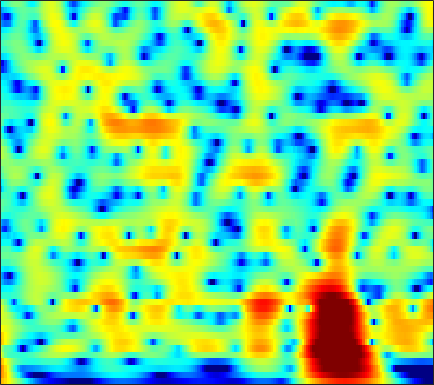

Data behind this chart, as committed beside it:
7.8667, 7.2051, 6.2663, 5.2635, 4.4704, 3.3584, 2.1848, 1.2659, -0.0071522, -1.333, -2.7046, -3.7558, -5.1812, -6.6137, -7.6783, -9.0509, -10.336, -11.213, -12.236, -13.067, -13.719, -14.14, -14.666, -15.186
9.62, 8.484, 6.853, 5.081, 3.657, 1.627, -0.5495, -2.272, -4.667, -7.128, -9.576, -11.36, -13.64, -15.93, -17.77, -20.7, -24.64, -28.13, -27.02, -22.07, -18.57, -16.71, -14.88, -13.55
9.845, 8.407, 6.345, 4.102, 2.292, -0.2965, -3.062, -5.177, -7.771, -9.545, -10.15, -10.08, -9.79, -9.564, -9.401, -9.132, -8.834, -8.605, -8.276, -7.885, -7.43, -7.066, -6.602, -6.209
7.938, 6.565, 4.779, 3.087, 1.909, 0.4893, -0.726, -1.493, -2.322, -2.93, -3.311, -3.478, -3.643, -3.768, -3.809, -3.768, -3.62, -3.477, -3.275, -3.084, -2.913, -2.799, -2.671, -2.589
3.924, 1.605, -0.8878, -2.226, -2.592, -2.735, -2.836, -2.952, -3.18, -3.372, -3.38, -3.256, -2.988, -2.645, -2.352, -1.905, -1.393, -0.9822, -0.4326, 0.09719, 0.5783, 0.9004, 1.275, 1.586
2.545, 0.2203, -1.421, -1.808, -2.034, -2.755, -4.173, -5.863, -9.459, -15.27, -19.47, -15.38, -10.71, -7.833, -6.444, -5.248, -4.455, -3.929, -3.175, -2.262, -1.187, -0.3268, 0.7982, 1.818
7.614, 6.368, 4.787, 3.26, 2.109, 0.519, -1.145, -2.512, -4.52, -6.059, -6.651, -6.822, -7.114, -7.542, -8.051, -9.275, -11.65, -14.83, -24.24, -19.65, -11.91, -8.58, -5.428, -3.128
6.987, 6.109, 4.972, 3.863, 3.05, 1.989, 0.9992, 0.2855, -0.7684, -1.829, -2.659, -3.164, -3.854, -4.582, -5.101, -5.715, -6.312, -6.76, -7.163, -7.029, -6.282, -5.511, -4.493, -3.59
4.906, 4.525, 3.981, 3.383, 2.904, 2.204, 1.526, 1.086, 0.4653, -0.2901, -1.036, -1.492, -1.963, -2.357, -2.598, -2.783, -2.811, -2.756, -2.652, -2.541, -2.373, -2.197, -1.937, -1.75
2.915, 3.125, 3.081, 2.755, 2.368, 1.64, 0.7386, 0.1441, -0.5537, -1.362, -2.24, -2.764, -3.172, -3.233, -3.137, -2.844, -2.373, -1.907, -1.23, -0.6475, -0.2215, 0.005663, 0.2417, 0.3942
3.605, 3.228, 2.546, 1.69, 1.012, -0.03979, -1.515, -2.717, -4.067, -5.539, -7.891, -10.43, -14.21, -13.44, -10.16, -6.544, -4.127, -2.841, -1.534, -0.4893, 0.3042, 0.7135, 1.087, 1.352
4.018, 2.842, 1.071, -0.9785, -2.507, -4.014, -5.124, -5.738, -6.057, -5.899, -6.125, -6.534, -6.418, -5.562, -4.734, -3.238, -1.512, -0.4824, 0.2464, 0.4102, 0.3039, 0.0903, -0.277, -0.5201
1.849, 0.8891, -0.8024, -3.246, -5.444, -8.57, -13.06, -9.174, -4.816, -2.884, -1.397, -0.516, 0.3282, 1.201, 1.81, 2.322, 2.525, 2.592, 2.466, 1.776, 0.3087, -1.361, -4.873, -12.06
-3.553, -3.22, -3.151, -3.406, -3.555, -3.053, -2.885, -2.946, -2.29, -1.297, -0.362, 0.3432, 1.063, 1.557, 1.945, 2.404, 2.543, 2.441, 2.227, 1.871, 1.21, 0.5895, -0.207, -0.779
-5.371, -5.32, -5.274, -5.107, -5.146, -4.808, -3.654, -3.002, -2.368, -1.488, -0.5879, 0.02285, 0.8337, 1.478, 1.813, 2.192, 2.506, 2.603, 2.554, 2.427, 2.226, 1.988, 1.604, 1.229
-7.238, -8.28, -9.675, -10.53, -10.26, -9.343, -7.84, -6.176, -4.106, -2.495, -1.145, -0.3134, 0.6266, 1.478, 1.981, 2.431, 2.747, 2.94, 3.044, 2.975, 2.826, 2.661, 2.341, 1.911
-8.102, -9.78, -12.97, -16.89, -19.1, -14.31, -9.183, -7.075, -4.671, -2.676, -1.145, -0.1506, 0.8796, 1.634, 2.134, 2.653, 2.929, 3.042, 3.13, 3.067, 2.857, 2.648, 2.301, 1.844
-5.213, -5.539, -5.952, -5.963, -5.514, -5.338, -4.384, -3.302, -2.125, -1.02, -0.05801, 0.6213, 1.456, 2.022, 2.326, 2.689, 2.876, 2.858, 2.739, 2.534, 2.173, 1.829, 1.334, 0.8045
-2.661, -2.585, -2.443, -2.427, -2.175, -1.497, -1.29, -0.9552, -0.2553, 0.3682, 1.051, 1.475, 1.97, 2.47, 2.705, 2.804, 2.808, 2.689, 2.266, 1.654, 0.9019, 0.2206, -0.7525, -1.616
-1.201, -1.074, -0.8959, -0.8734, -1.176, -0.8702, -0.5272, -0.5283, -0.2212, 0.3315, 1.086, 1.667, 2.263, 2.838, 3.226, 3.409, 3.305, 3.121, 2.514, 1.427, -0.08868, -1.635, -4.493, -8.152
-2.177, -1.851, -1.753, -1.59, -1.986, -3.524, -4.199, -4.741, -5.145, -3.98, -2.238, -0.8031, 1.044, 2.239, 2.881, 3.604, 3.813, 3.706, 3.389, 2.619, 1.375, 0.1949, -1.88, -4.161
-5.284, -4.718, -4.643, -4.74, -4.631, -6.957, -9.492, -11.99, -17.19, -12.02, -6.549, -4.164, -1.703, 0.1213, 0.8829, 1.656, 2.203, 2.281, 2.304, 2.237, 1.98, 1.809, 1.618, 1.439
-6.348, -6.482, -6.389, -7.062, -6.508, -5.712, -6.254, -5.8, -5.272, -4.369, -3.463, -2.432, -1.525, -0.9028, -0.4449, -0.428, -0.5047, -0.5306, -0.7047, -0.5303, -0.0007601, 0.4794, 1.287, 2.067
-10.22, -12.96, -13.93, -10.34, -9.112, -6.498, -4.476, -3.758, -2.604, -1.746, -1.148, -0.8839, -0.5822, -0.8412, -1.24, -2.148, -4.077, -5.972, -9.31, -10.29, -6.341, -3.46, -0.6553, 1.419
-7.961, -9.72, -10.2, -9.386, -6.815, -5.668, -3.822, -2.96, -2.061, -1.452, -0.8609, -0.7758, -0.7356, -0.9356, -1.461, -2.191, -3.633, -4.811, -6.309, -6.444, -4.537, -2.748, -0.4823, 1.274
-3.217, -3.71, -3.963, -4.141, -4.171, -3.423, -3.327, -2.894, -2.509, -2.198, -1.905, -1.673, -1.571, -1.37, -1.366, -1.397, -1.382, -1.44, -1.248, -0.9169, -0.309, 0.2348, 1.008, 1.782
-1.508, -1.857, -2.361, -2.412, -2.909, -3.107, -3.312, -3.536, -3.646, -3.563, -3.498, -3.198, -2.663, -2.181, -1.629, -1.103, -0.4851, -0.07632, 0.4145, 0.9407, 1.382, 1.729, 2.1, 2.399
-1.115, -1.39, -1.824, -2.291, -2.477, -3.587, -4.255, -5.219, -6.477, -7.506, -7.49, -6.919, -5.328, -3.645, -2.538, -1.088, -0.02139, 0.7442, 1.539, 2.179, 2.68, 2.942, 3.191, 3.234
-2.81, -2.614, -2.257, -2.664, -2.427, -3.467, -4.617, -6.186, -9.508, -15.9, -23.64, -13.5, -8.131, -4.468, -2.797, -0.9516, 0.437, 1.248, 2.221, 2.914, 3.489, 3.744, 3.945, 3.895
-7.982, -5.725, -3.574, -2.438, -2.222, -1.703, -2.294, -2.618, -3.454, -4.214, -4.295, -4.147, -3.219, -2.412, -1.6, -0.8556, 0.03121, 0.5988, 1.408, 2.207, 2.888, 3.313, 3.638, 3.742
-5.579, -3.962, -2.472, -0.8019, -0.3758, 0.2522, 0.4439, 0.4487, 0.3385, 0.006514, -0.2638, -0.6179, -1.13, -1.823, -2.479, -3.201, -3.832, -3.473, -2.398, -0.7295, 0.7531, 1.699, 2.594, 3.071
-2.357, -1.462, -0.1739, 0.3372, 1.218, 1.378, 1.811, 1.766, 1.653, 1.392, 0.7623, 0.2819, -0.9244, -2.429, -4.407, -8.068, -17.06, -21.31, -9.123, -4.238, -1.294, 0.1245, 1.448, 2.159
-1.298, -0.5786, 0.3329, 0.6314, 1.059, 1.214, 1.338, 1.317, 1.164, 1.01, 0.5459, 0.2878, -0.4446, -1.107, -1.93, -2.688, -3.4, -3.244, -2.631, -1.492, -0.4153, 0.2701, 0.8781, 1.204
0.4445, 0.6574, 0.5133, 0.7738, 0.3053, 0.3627, -0.07219, -0.1671, -0.3202, -0.4193, -0.2974, -0.2957, -0.08998, -0.04302, 0.1027, 0.1654, 0.3487, 0.4924, 0.7564, 1.012, 1.17, 1.224, 1.068, 0.7289
2.193, 1.778, 1.072, 0.2936, -0.5062, -1.69, -2.881, -3.677, -4.135, -3.912, -2.856, -2.037, -0.8061, 0.1614, 0.8929, 1.571, 2.211, 2.491, 2.827, 2.922, 2.852, 2.595, 2.039, 1.065
2.336, 1.49, 0.4692, -1.414, -2.387, -5.216, -8.482, -12.75, -23.82, -14.29, -8.322, -5.343, -2.77, -0.6803, 0.3536, 1.657, 2.512, 3.082, 3.539, 3.793, 3.785, 3.581, 3.055, 2.133
0.3598, -0.6416, -1.976, -3.795, -4.629, -6.554, -7.814, -9.037, -9.593, -8.89, -6.97, -5.668, -3.69, -2.162, -1.026, 0.1725, 1.218, 1.885, 2.579, 3.089, 3.337, 3.403, 3.236, 2.872
-2.054, -3.404, -5.735, -7.231, -8.7, -8.763, -8.631, -8.224, -7.637, -6.745, -6.167, -5.354, -4.609, -3.624, -2.813, -1.697, -0.4373, 0.3605, 1.44, 2.275, 2.923, 3.245, 3.471, 3.493
-3.037, -5.147, -10.02, -16.23, -33.63, -15.83, -10.98, -8.83, -7.278, -6.592, -6.418, -6.562, -7.076, -7.133, -6.856, -5.06, -2.963, -1.259, 0.5818, 2.066, 3.17, 3.725, 4.213, 4.351
-1.016, -2.087, -4.287, -5.442, -6.078, -6.354, -5.429, -4.963, -4.548, -4.869, -5.532, -6.874, -10.03, -16.45, -22.19, -10.69, -4.896, -2.091, 0.5506, 2.479, 3.769, 4.437, 4.939, 5.002
-0.6356, -0.9281, -1.323, -1.38, -2.088, -2.019, -2.213, -2.334, -2.589, -2.965, -3.387, -4.02, -4.574, -4.81, -4.733, -3.535, -1.93, -0.7131, 0.911, 2.24, 3.248, 3.821, 4.219, 4.259
-2.24, -2.048, -1.671, -1.914, -1.928, -2.021, -2.316, -2.46, -2.706, -2.843, -3.158, -3.257, -3.271, -3.274, -2.949, -2.431, -1.729, -0.971, -0.005298, 0.9604, 1.873, 2.401, 2.95, 3.229
-3.234, -2.896, -2.856, -3.09, -2.888, -3.385, -3.625, -3.835, -4.071, -4.316, -4.561, -4.602, -4.837, -4.926, -4.835, -4.672, -4.018, -3.348, -2.189, -0.8747, 0.3754, 1.219, 2.182, 2.891
-3.514, -3.573, -4.057, -4.254, -4.925, -5.678, -6.308, -6.787, -7.134, -7.366, -7.236, -7.389, -7.817, -8.485, -9.627, -10.96, -11.04, -9.553, -6.364, -3.491, -1.153, 0.3015, 1.802, 2.961
-4.066, -4.506, -5.089, -6.016, -7.687, -9.401, -12.16, -14.3, -15.01, -12.71, -10.65, -9.753, -9.11, -9.643, -10.98, -13.61, -15.07, -12.15, -7.314, -3.675, -1.019, 0.4843, 2.066, 3.237
-4.989, -5.299, -5.701, -6.997, -7.984, -9.8, -12.85, -15.13, -15.55, -12.5, -9.597, -7.813, -6.423, -5.632, -5.099, -4.516, -3.766, -2.937, -1.548, -0.1044, 1.183, 2.021, 2.906, 3.509
-6.771, -6.76, -6.942, -7.072, -6.463, -6.582, -6.586, -6.369, -5.878, -4.974, -3.866, -3.131, -2.137, -1.199, -0.5807, 0.1185, 0.8235, 1.383, 2.043, 2.64, 3.136, 3.394, 3.514, 3.371
-13.22, -13.58, -11.76, -8.596, -7.359, -5.639, -4.17, -3.366, -2.36, -1.436, -0.6458, -0.1113, 0.6251, 1.265, 1.639, 2.172, 2.653, 2.938, 3.276, 3.525, 3.644, 3.589, 3.303, 2.683
-15.96, -15.95, -11.98, -8.698, -7.153, -4.829, -3.184, -2.281, -1.232, -0.4437, 0.1539, 0.5503, 0.9938, 1.311, 1.464, 1.718, 1.946, 2.069, 2.269, 2.454, 2.564, 2.561, 2.432, 2.08
-6.475, -6.229, -5.792, -4.87, -3.722, -2.691, -1.826, -1.219, -0.6245, -0.2314, 0.03986, 0.1827, 0.1212, -0.06818, -0.1732, -0.4079, -0.6238, -0.6512, -0.4791, -0.1008, 0.3989, 0.814, 1.313, 1.676
-3.101, -2.968, -2.526, -1.817, -1.435, -1.02, -0.5638, -0.2914, -0.1163, -0.0694, -0.2338, -0.5674, -1.199, -2.062, -2.862, -4.283, -5.79, -6.549, -6.565, -5.173, -3.181, -1.748, -0.1395, 1.134
-2.529, -2.118, -1.454, -1.045, -0.9595, -0.518, -0.2278, -0.165, -0.164, -0.3751, -0.8831, -1.51, -2.484, -3.82, -5.29, -7.905, -11.96, -17.19, -20.66, -11.11, -6.117, -3.603, -1.044, 0.844
-3.837, -3.168, -2.675, -2.316, -1.724, -1.239, -0.9813, -0.8721, -0.8766, -1.199, -1.8, -2.356, -3.412, -4.752, -5.94, -7.22, -8.055, -8.228, -7.559, -5.892, -3.706, -2.051, -0.104, 1.506
-5.917, -5.73, -5.425, -4.524, -3.781, -3.155, -2.409, -1.912, -1.643, -1.729, -2.211, -2.792, -4.232, -6.347, -8.271, -10.59, -10.85, -9.385, -6.453, -3.771, -1.484, -0.0193, 1.623, 2.91
-9.119, -10.24, -10.95, -10.63, -10.18, -7.106, -4.595, -3.302, -2.18, -1.632, -1.714, -2.295, -3.591, -5.683, -7.773, -11.45, -11.82, -8.665, -4.686, -1.691, 0.5608, 1.887, 3.265, 4.223
-11.19, -12.39, -14.92, -16.2, -12.61, -8.516, -5.571, -3.963, -2.461, -1.665, -1.395, -1.536, -1.863, -2.328, -2.538, -2.715, -2.373, -1.785, -0.5625, 0.7924, 2.057, 2.888, 3.722, 4.24
-9.182, -8.136, -7.24, -6.369, -5.914, -4.507, -3.171, -2.388, -1.655, -1.3, -1.231, -1.239, -1.451, -1.658, -1.777, -1.596, -1.06, -0.4181, 0.5469, 1.552, 2.457, 3.005, 3.54, 3.784
-4.969, -4.104, -3.107, -2.204, -1.41, -0.7352, -0.269, -0.08712, -0.08819, -0.3833, -1.042, -1.744, -3.034, -4.436, -5.251, -5.027, -3.526, -2.091, -0.3135, 1.177, 2.336, 2.961, 3.502, 3.688
